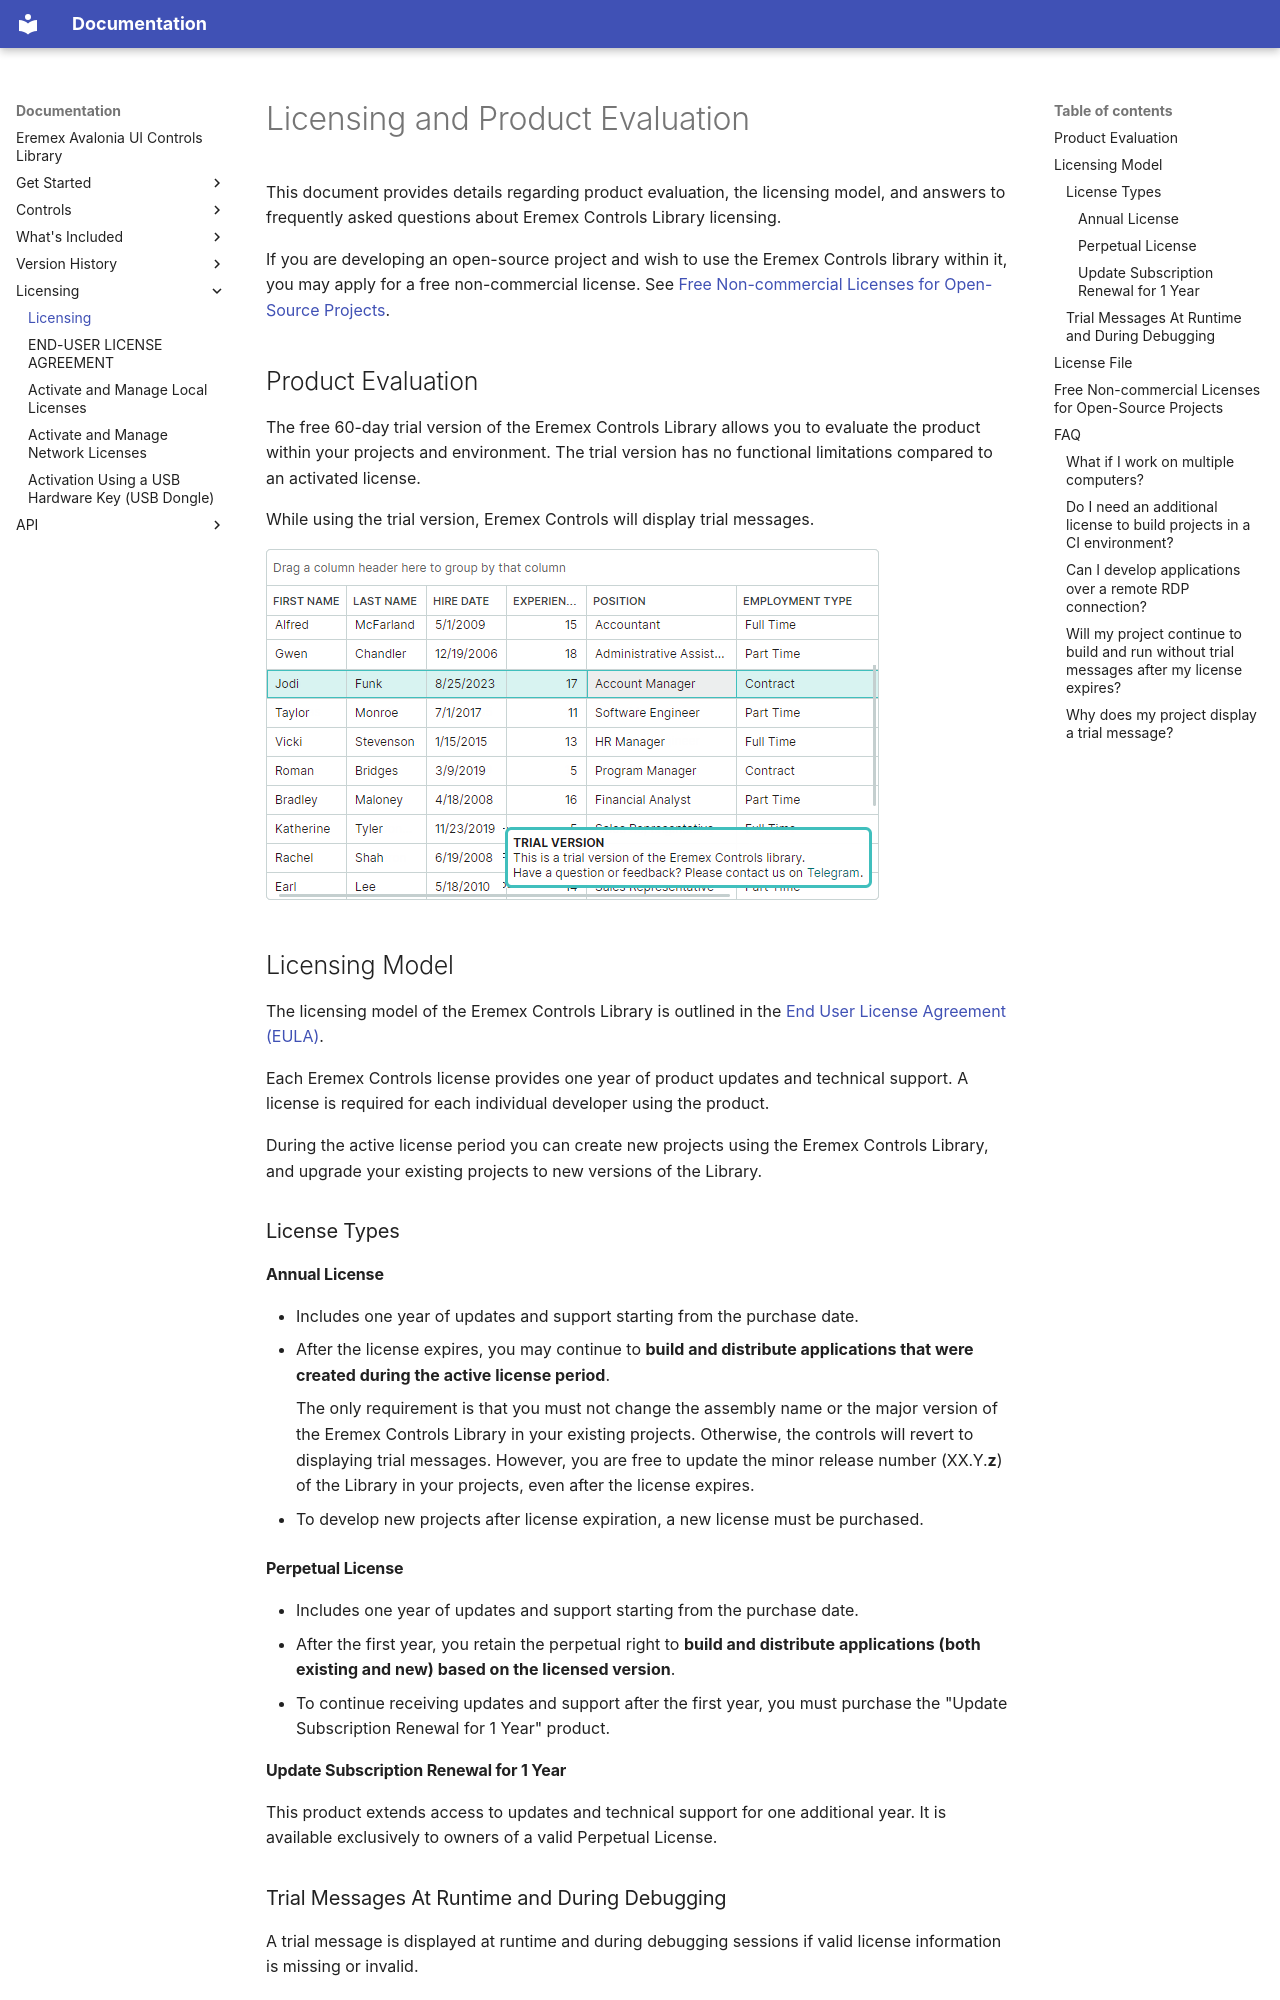

repository: Eremex/controls-doc · page: licensing/index.html · generator: mkdocs

---
title: Licensing
order: 100
seealso: []
---

# Licensing and Product Evaluation

This document provides details regarding product evaluation, the licensing model, and answers to frequently asked questions about Eremex Controls Library licensing.

If you are developing an open-source project and wish to use the Eremex Controls library within it, you may apply for a free non-commercial license. See [Free Non-commercial Licenses for Open-Source Projects](#free-non-commercial-licenses-for-open-source-projects).

## Product Evaluation

The free 60-day trial version of the Eremex Controls Library allows you to evaluate the product within your projects and environment. The trial version has no functional limitations compared to an activated license.

While using the trial version, Eremex Controls will display trial messages.

![eremex-controls-trial](../images/eremex-controls-trial.png)



## Licensing Model

The licensing model of the Eremex Controls Library is outlined in the [End User License Agreement (EULA)](eula.md).

Each Eremex Controls license provides one year of product updates and technical support. A license is required for each individual developer using the product.

During the active license period you can create new projects using the Eremex Controls Library, and upgrade your existing projects to new versions of the Library. 



### License Types

#### Annual License

- Includes one year of updates and support starting from the purchase date.
- After the license expires, you may continue to __build and distribute applications that were created during the active license period__.

    The only requirement is that you must not change the assembly name or the major version of the Eremex Controls Library in your existing projects. Otherwise, the controls will revert to displaying trial messages. However, you are free to update the minor release number (XX.Y.**z**) of the Library in your projects, even after the license expires.

- To develop new projects after license expiration, a new license must be purchased.

#### Perpetual License

- Includes one year of updates and support starting from the purchase date.
- After the first year, you retain the perpetual right to __build and distribute applications (both existing and new) based on the licensed version__.
- To continue receiving updates and support after the first year, you must purchase the "Update Subscription Renewal for 1 Year" product.

#### Update Subscription Renewal for 1 Year

This product extends access to updates and technical support for one additional year.  It is available exclusively to owners of a valid Perpetual License.


### Trial Messages At Runtime and During Debugging

A trial message is displayed at runtime and during debugging sessions if valid license information is missing or invalid.

Because debugging is an integral part of the development process, it requires a valid developer license.
If you use two or three computers for your workflow, you can register your active license across those devices. A single developer license can be activated up to three times. Because licenses are hardware-bound, you can apply these activations to multiple machines or save them for future hardware configuration changes (such as replacing a hard drive).
